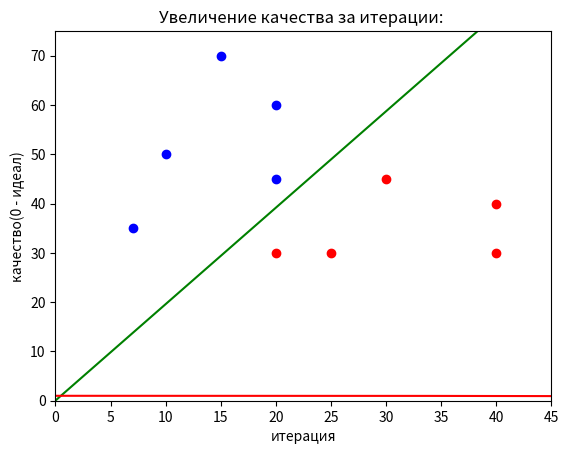

Write the Python code that produced this figure.
import numpy as np
import matplotlib.pyplot as plt


# сигмоидная функция потерь
def loss(w, x, y):
    M = np.dot(w, x) * y
    return 2 / (1 + np.exp(M))


# производная сигмоидной функции потерь по вектору w
def df(w, x, y):
    M = np.dot(w, x) * y
    return -2 * (1 + np.exp(M)) ** (-2) * np.exp(M) * x * y


# обучающая выборка с тремя признаками (третий - константа +1)
x_train = [
    [10, 50],
    [20, 30],
    [25, 30],
    [20, 60],
    [15, 70],
    [40, 40],
    [30, 45],
    [20, 45],
    [40, 30],
    [7, 35],
]
x_train = [x + [1] for x in x_train]
x_train = np.array(x_train)
y_train = np.array([-1, 1, 1, -1, -1, 1, 1, -1, 1, -1])

n_train = len(x_train)  # размер обучающей выборки
w = [0.0, 0.0, 0.0]  # начальные весовые коэффициенты
nt = 0.0005  # шаг сходимости SGD
lm = 0.01  # скорость "забывания" для Q
N = 500  # число итераций SGD

Q = np.mean([loss(w, x, y) for x, y in zip(x_train, y_train)])  # показатель качества
Q_plot = [Q]

for i in range(N):
    k = np.random.randint(0, n_train - 1)  # случайный индекс
    ek = loss(w, x_train[k], y_train[k])  # вычисление потерь для выбранного вектора
    w = w - nt * df(w, x_train[k], y_train[k])  # корректировка весов по SGD
    Q = lm * ek + (1 - lm) * Q  # пересчет показателя качества
    Q_plot.append(Q)

print(w)
print(Q_plot)

line_x = list(range(max(x_train[:, 0])))  # формирование графика разделяющей линии
line_y = [-x * w[0] / w[1] - w[2] / w[1] for x in line_x]

x_0 = x_train[y_train == 1]  # формирование точек для 1-го
x_1 = x_train[y_train == -1]  # и 2-го классов

plt.scatter(x_0[:, 0], x_0[:, 1], color="red")
plt.scatter(x_1[:, 0], x_1[:, 1], color="blue")
plt.plot(line_x, line_y, color="green")

plt.xlim([0, 45])
plt.ylim([0, 75])
plt.ylabel("длина")
plt.xlabel("ширина")
plt.grid(True)
plt.show()

x_dots = range(len(Q_plot))
y_dots = Q_plot
plt.title("Увеличение качества за итерации: ")
plt.xlabel("итерация")
plt.ylabel("качество(0 - идеал)")
plt.grid()
plt.plot(x_dots, y_dots, color="red")
plt.show()
